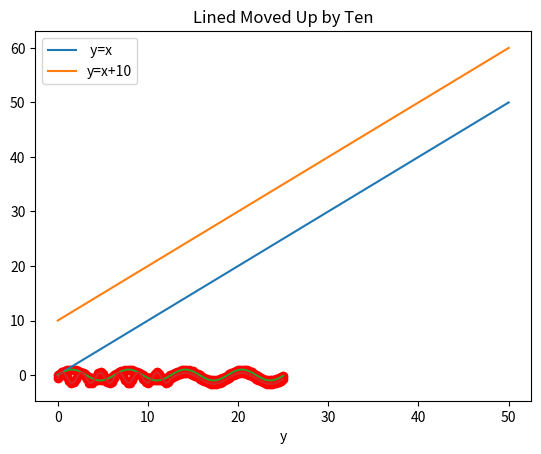

Reproduce this figure in Python.
import numpy as np
a = np.array([1, 3.2, 10.25])
b = np.array([6.4, 2.8, 8])
print(a + b)
print(3 * a)
print(np.dot(a,b))

# Two ways to get norm
print(np.sqrt(np.dot(a,a)))
print(np.linalg.norm(a))

print(a[1]) # access a single element
print(a[1:3]) # use slices to access many elements in a row
a[2] = 3 # Change value
print(a)

A = np.array([[1, 22],
              [3.2, 14.1], # Formatting manually defined matrices like this makes them easy to read
              [10.25, 2]])
B = np.array([[2,11], 
              [18, 13], 
              [20, 8.5]])
print(A + B)
print(3 * A)

print(A[2,0])
print(A[0:2, 0]) # can use slices to get many elements at once
print(A[1, :]) # colon in the column index position indicates we want all columns
print(A[:, 1]) # colon in the column index position indicates we want all rows

print(A)
print(A.shape)
print(A.T)
print(A.T.shape)

## Actually one dimensional
a = np.array([1, 3.2, 10.25])
print(a)
print(a.shape)
print(a.T) # nothing changes shape is always (3,)
print(a.T.shape)

## Array that could be one-dimensional as two-dimensional
a_2d = np.array([[1], [3.2], [10.25]]) # by nesting our single list within another, we are telling Python we want this to be a 2d array
print(a_2d)
print(a_2d.shape)
print(a_2d.T) # Goes from being a (1,3) 1x3 to a (3,1) 3x1.
print(a_2d.T.shape)

print(A * B) # element wise multiplication of 2d arrays
print(a * b) # element wise multiplication of 2d arrays

A = np.array([[1, 22],
              [3, 14], 
              [10, 2]]) 
B = np.array([[1, 22, 4, 0],
              [2, 10, 6, 4]])
print(np.matmul(A, B))
#print(np.matmul(B, A))

# check work
A = np.array([[1, 5],
              [6, 14], 
              [10, 2],
              [2, 8]]) 
B = np.array([[1, 5, 8, -13],
              [-2, 2, 1, 1]])

#print(np.matmul(A, B))
#print(np.matmul(B, A))

# check work
A = np.array([[1, 5, 3],
              [6, -14, 20], 
              [10, 2, 5]]) 
B = np.array([1, -2, 3]) # note how we don't have to define this to be a 2d array
np.matmul(A, B)

A = np.array([[1, 6, 3]]) 
B = np.array([[1], 
             [-2], 
             [3]]) # note we define this to be a 2d array
print(np.matmul(A, B)) # this would work if B was not 2d
print(np.matmul(B, A)) # This requires B to be 2d -- otherwise number of columns is 0, not 1.

A = np.eye(3)
B = np.array([1, -2, 3])
print(np.matmul(A, B))

# Generate A
A = [[1, 5],
     [6, 4]]
# calculate inverse
A_inv = np.linalg.inv(A)

# Check to see if it works, round for minor numerical imprecision
print(np.round(np.matmul(A_inv,  A), 10))
print(np.round(np.matmul(A,  A_inv), 10))

# Calculate solution
x = np.matmul(A_inv, np.array([1, 2]))
print(x)
# Check to see if it works
#np.matmul(A, x)

x = np.linspace(0, 25, 101)
print(x)
print(len(x))

print(np.zeros(5)) # an array of 5 0s
print(np.ones((5,2))) # A 5x2 matrix of all 1s
import matplotlib.pyplot as plt
a_vec = np.linspace(0, 50, 101) # Generate 1d grid of points
a_vec_p10 = a_vec +  10 * np.ones(len(a_vec)) # Create line translated up by 10
plt.plot(a_vec, a_vec, label = " y=x") # Plot 45 degree line
plt.plot(a_vec, a_vec_p10, label = "y=x+10") # Plot y = x + 10

# Add legends
plt.title("Lined Moved Up by Ten")
plt.legend()
plt.xlabel("x")
plt.xlabel("y")

print(np.mean(x))
print(np.max(x))
print(np.min(x))

import matplotlib.pyplot as plt
plt.plot(x, np.sin(x))
plt.scatter(x, np.sin(x), color = "red")

import math
def cust_fun(x):
    if x < 12.5:
        return (math.sin((3 *x)) - .5 )
    else:
        return (math.sin((x)) - .631476 )

cust_fun_vec = np.vectorize(cust_fun)

# List comprehension
%timeit np.array([cust_fun(xi) for xi in x])
%timeit np.vectorize(cust_fun)
%timeit cust_fun_vec(x)

# Plot for fun
plt.plot(x, cust_fun_vec(x))
plt.scatter(x, cust_fun_vec(x), color = "red")